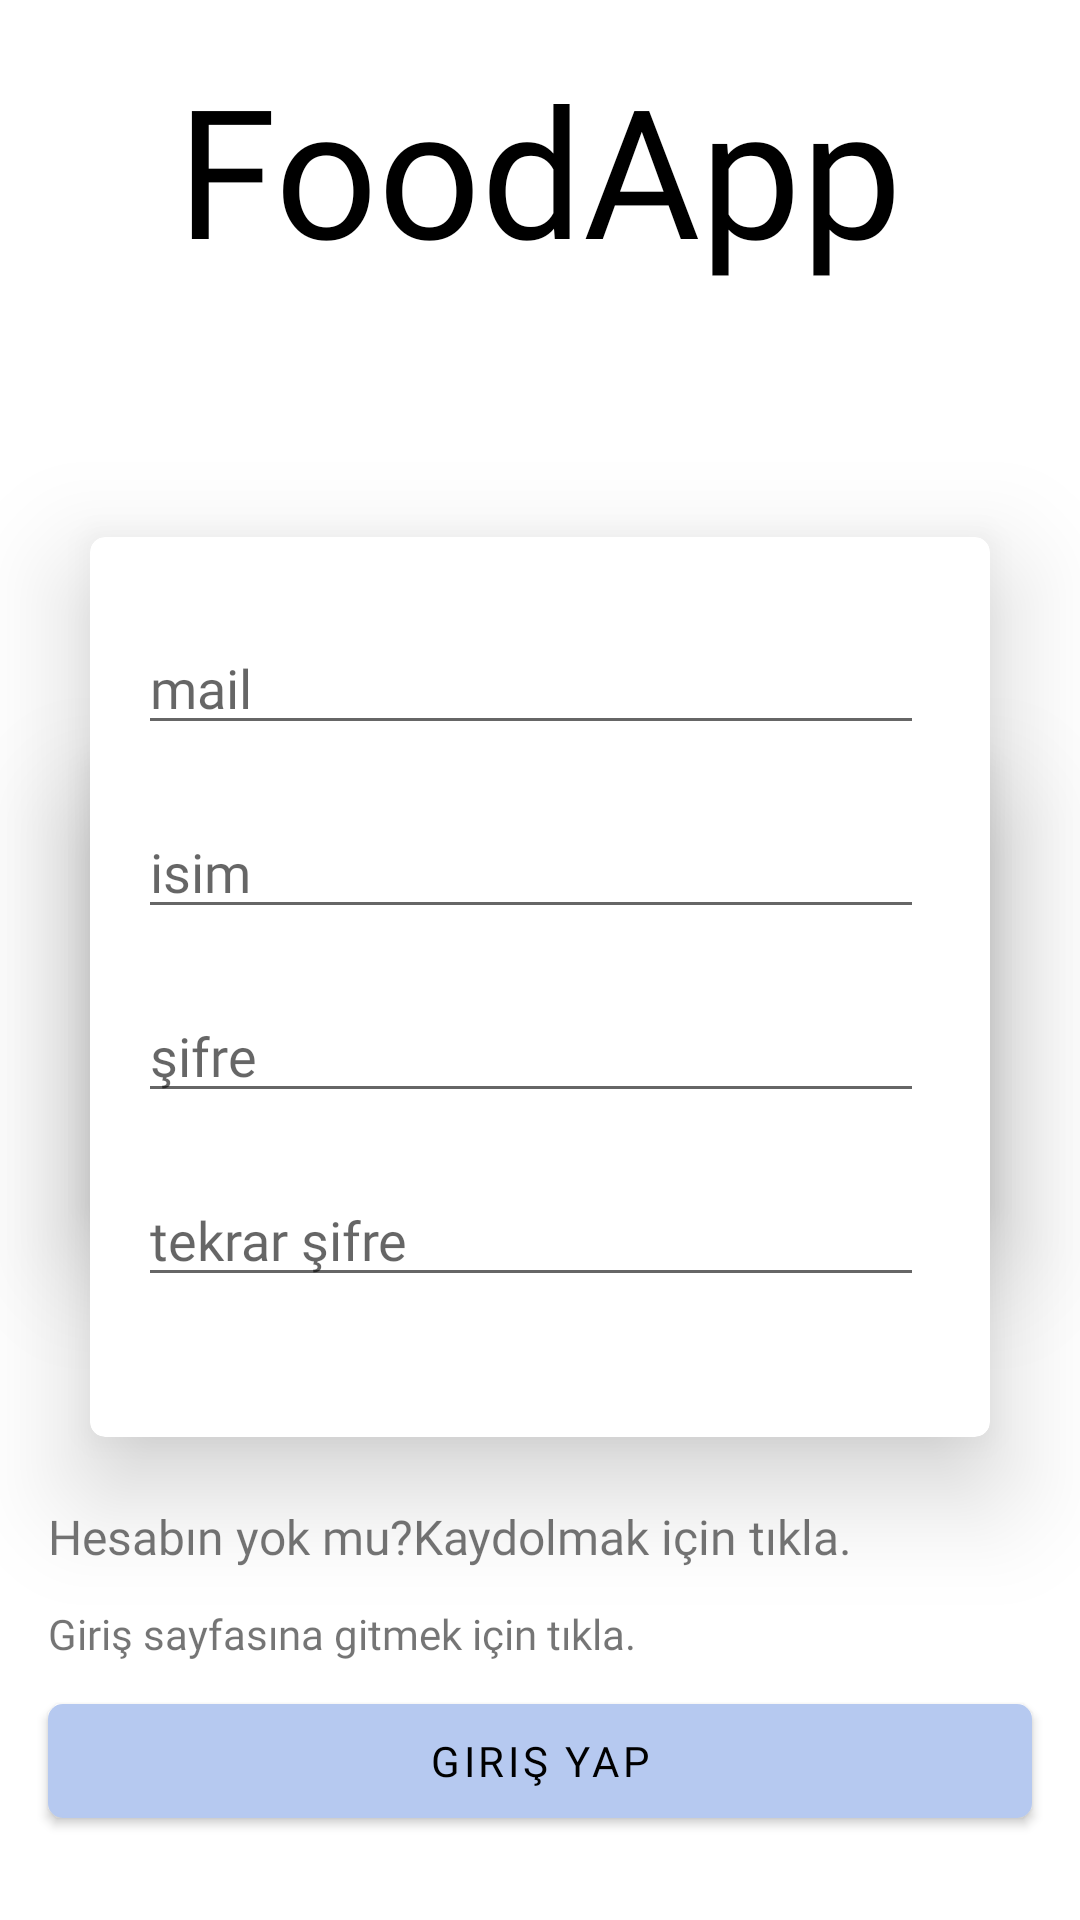

Write the Android layout XML for this screen, with the resource values it uses.
<!-- AndroidManifest.xml: application theme Theme.FoodApp -->
<!-- res/layout/fragment_login.xml -->
<?xml version="1.0" encoding="utf-8"?>
<layout  xmlns:android="http://schemas.android.com/apk/res/android"
    xmlns:app="http://schemas.android.com/apk/res-auto"
    xmlns:tools="http://schemas.android.com/tools">

    <data>
        <variable name="fragmentLoginObject" type="com.example.foodapp.fragment.LoginFragment" />
    </data>


    <androidx.constraintlayout.widget.ConstraintLayout
        android:layout_width="match_parent"
        android:layout_height="match_parent"
        tools:context=".fragment.LoginFragment">


        <TextView
            android:id="@+id/tvAppName"
            android:layout_width="wrap_content"
            android:layout_height="wrap_content"
            android:layout_marginTop="16dp"
            android:fontFamily="@font/annie_use_your_telescope"
            android:text="@string/app_name"
            android:textColor="@color/black"
            android:textSize="60sp"
            app:layout_constraintEnd_toEndOf="parent"
            app:layout_constraintStart_toStartOf="parent"
            app:layout_constraintTop_toTopOf="parent" />

        <androidx.cardview.widget.CardView
            android:id="@+id/cardViewSingIn"
            android:layout_width="300dp"
            android:layout_height="150dp"
            android:layout_marginStart="26dp"
            android:layout_marginEnd="26dp"
            android:shadowColor="@color/black"
            android:shadowRadius="20"
            android:translationZ="1dp"

            app:cardCornerRadius="5dp"

            app:cardElevation="20dp"
            app:layout_constraintBottom_toTopOf="@+id/bttnAction"
            app:layout_constraintEnd_toEndOf="parent"
            app:layout_constraintStart_toStartOf="parent"
            app:layout_constraintTop_toBottomOf="@+id/tvAppName">

            <androidx.constraintlayout.widget.ConstraintLayout
                android:layout_width="match_parent"
                android:layout_height="match_parent">


                <EditText
                    android:id="@+id/edtEmailAdres"
                    android:layout_width="0dp"
                    android:layout_height="wrap_content"
                    android:layout_marginStart="16dp"
                    android:layout_marginTop="24dp"
                    android:layout_marginEnd="16dp"
                    android:ems="10"
                    android:fontFamily="@font/amiko"

                    android:hint="mail"
                    android:inputType="textEmailAddress"
                    app:layout_constraintEnd_toEndOf="parent"
                    app:layout_constraintStart_toStartOf="parent"
                    app:layout_constraintTop_toTopOf="parent"
                    tools:ignore="TouchTargetSizeCheck" />

                <EditText

                    android:id="@+id/edTPassword2"
                    android:layout_width="0dp"
                    android:layout_height="wrap_content"
                    android:layout_marginTop="30dp"
                    android:layout_marginBottom="30dp"
                    android:ems="10"
                    android:hint="@string/default_password"
                    android:inputType="textPassword"
                    android:fontFamily="@font/amiko"


                    app:layout_constraintBottom_toBottomOf="parent"
                    app:layout_constraintEnd_toEndOf="@+id/edtEmailAdres"
                    app:layout_constraintStart_toStartOf="@+id/edtEmailAdres"
                    app:layout_constraintTop_toBottomOf="@+id/edtEmailAdres"
                    tools:ignore="TouchTargetSizeCheck" />


            </androidx.constraintlayout.widget.ConstraintLayout>


        </androidx.cardview.widget.CardView>

        <androidx.cardview.widget.CardView
            android:id="@+id/cardViewSingUp"
            android:layout_width="300dp"
            android:layout_height="300dp"
            android:layout_marginStart="26dp"
            android:layout_marginEnd="26dp"
            android:shadowColor="@color/black"
            android:shadowRadius="20"


            android:translationZ="1dp"
            app:cardCornerRadius="5dp"
            app:cardElevation="20dp"
            app:layout_constraintBottom_toTopOf="@+id/bttnAction"
            app:layout_constraintEnd_toEndOf="parent"
            app:layout_constraintStart_toStartOf="parent"
            app:layout_constraintTop_toBottomOf="@+id/tvAppName">

            <androidx.constraintlayout.widget.ConstraintLayout

                android:layout_width="match_parent"
                android:layout_height="match_parent">


                <EditText
                    android:id="@+id/edtName"
                    android:layout_width="0dp"
                    android:layout_height="wrap_content"
                    android:layout_marginTop="20dp"
                    android:ems="10"
                    android:fontFamily="@font/amiko"
                    android:hint="@string/name_lastname"
                    app:layout_constraintEnd_toEndOf="@+id/edtEmailSingUp"
                    app:layout_constraintHorizontal_bias="0.0"
                    app:layout_constraintStart_toStartOf="@+id/edtEmailSingUp"
                    app:layout_constraintTop_toBottomOf="@+id/edtEmailSingUp"
                    tools:ignore="TouchTargetSizeCheck,DuplicateClickableBoundsCheck" />

                <EditText

                    android:id="@+id/edtEmailSingUp"
                    android:layout_width="262dp"
                    android:layout_height="wrap_content"
                    android:layout_marginStart="16dp"
                    android:layout_marginTop="28dp"
                    android:layout_marginEnd="16dp"
                    android:ems="10"


                    android:fontFamily="@font/amiko"
                    android:hint="@string/email"
                    android:inputType="textEmailAddress"
                    app:layout_constraintEnd_toEndOf="parent"
                    app:layout_constraintHorizontal_bias="0.0"
                    app:layout_constraintStart_toStartOf="parent"
                    app:layout_constraintTop_toTopOf="parent"
                    tools:ignore="TouchTargetSizeCheck" />

                <EditText

                    android:id="@+id/edtPasswordSingUp"
                    android:layout_width="0dp"
                    android:layout_height="wrap_content"
                    android:layout_marginTop="20dp"


                    android:ems="10"
                    android:fontFamily="@font/amiko"
                    android:hint="@string/default_password"
                    android:inputType="textPassword"
                    app:layout_constraintEnd_toEndOf="@+id/edtEmailSingUp"
                    app:layout_constraintHorizontal_bias="0.0"
                    app:layout_constraintStart_toStartOf="@+id/edtEmailSingUp"
                    app:layout_constraintTop_toBottomOf="@+id/edtName"
                    tools:ignore="TextFields,TouchTargetSizeCheck" />

                <EditText

                    android:id="@+id/edTPassword"
                    android:layout_width="0dp"
                    android:layout_height="wrap_content"
                    android:layout_marginTop="20dp"


                    android:ems="10"
                    android:fontFamily="@font/amiko"
                    android:hint="tekrar şifre"
                    android:inputType="textPassword"
                    app:layout_constraintEnd_toEndOf="@+id/edtName"
                    app:layout_constraintHorizontal_bias="0.0"
                    app:layout_constraintStart_toStartOf="@+id/edtName"
                    app:layout_constraintTop_toBottomOf="@+id/edtPasswordSingUp"
                    tools:ignore="TouchTargetSizeCheck" />


            </androidx.constraintlayout.widget.ConstraintLayout>


        </androidx.cardview.widget.CardView>





        <com.google.android.material.button.MaterialButton
            android:id="@+id/bttnAction"
            android:layout_width="0dp"
            android:layout_height="50dp"
            android:layout_marginStart="16dp"
            android:layout_marginEnd="16dp"
            android:layout_marginBottom="28dp"
            android:onClick="@{()->fragmentLoginObject.buttonSignUp()}"
            android:text="Giriş Yap"
            app:backgroundTint="@color/lightBlue"
            android:textColor="@color/black"
            app:cornerRadius="5dp"
            android:fontFamily="@font/amiko"
            app:layout_constraintBottom_toBottomOf="parent"
            app:layout_constraintEnd_toEndOf="parent"
            app:layout_constraintHorizontal_bias="0.0"
            app:layout_constraintStart_toStartOf="parent" />

        <TextView
            android:id="@+id/tvSignView"
            style="@style/Widget.MaterialComponents.TextView"
            android:layout_width="wrap_content"
            android:fontFamily="@font/amiko"
            android:layout_height="wrap_content"
            android:layout_marginBottom="8dp"
            android:text="Giriş sayfasına gitmek için tıkla."
            app:layout_constraintBottom_toTopOf="@+id/bttnAction"
            app:layout_constraintStart_toStartOf="@+id/bttnAction" />

        <TextView
            android:id="@+id/tvSignUpView"
            android:layout_width="wrap_content"
            android:layout_height="wrap_content"
            android:layout_marginBottom="12dp"
            android:fontFamily="@font/amiko"
            android:text="Hesabın yok mu?Kaydolmak için tıkla."
            android:textSize="16sp"
            app:layout_constraintBottom_toTopOf="@+id/tvSignView"
            app:layout_constraintStart_toStartOf="@+id/tvSignView" />

    </androidx.constraintlayout.widget.ConstraintLayout>



</layout>
<!-- resources referenced by this layout -->
<resources>
  <color name="black">#FF000000</color>
  <color name="lightBlue">#B6C9F0</color>
  <string name="app_name">FoodApp</string>
  <string name="default_password">şifre</string>
  <string name="email">mail</string>
  <string name="name_lastname">isim</string>
  <style name="Theme.FoodApp" parent="Theme.MaterialComponents.DayNight.DarkActionBar">
          
          <item name="colorPrimary">@color/purple_500</item>
          <item name="colorPrimaryVariant">@color/purple_700</item>
          <item name="colorOnPrimary">@color/white</item>
          
          <item name="colorSecondary">@color/teal_200</item>
          <item name="colorSecondaryVariant">@color/teal_700</item>
          <item name="colorOnSecondary">@color/black</item>
          
          <item name="android:statusBarColor" tools:targetApi="l">@color/lightBlue</item>
          
          <item name="windowNoTitle">true</item>
          <item name="windowActionBar">false</item>
      </style>
  <color name="purple_500">#FF6200EE</color>
  <color name="purple_700">#FF3700B3</color>
  <color name="white">#FFFFFFFF</color>
  <color name="teal_200">#FF03DAC5</color>
  <color name="teal_700">#FF018786</color>
</resources>
